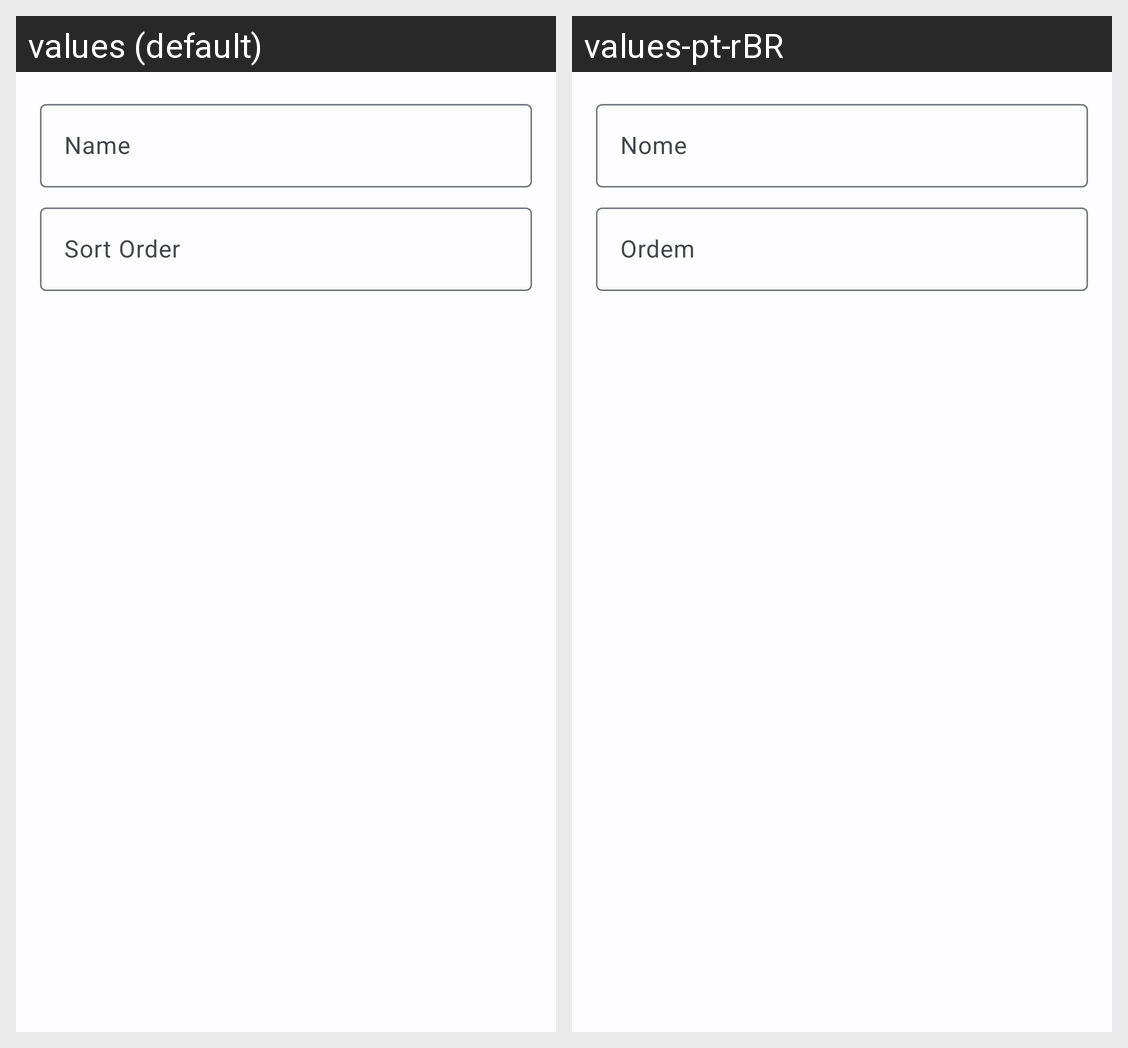

The same Android screen rendered under two of its app's locales, left to right. List the strings drawn on it with the default value and each locale's translation.
Android screen res/layout/routes_edit_header.xml rendered under 2 locales, left to right: values (default), values-pt-rBR. Device: Nexus 5 (rendered at 1080×1920; each locale shown at half size, 540×960, under a caption strip naming it); theme Theme.PokeLocation.
Strings drawn on this screen, with the default value and each locale's value (text and hints the layout hard-codes, and strings that could not be matched under every locale, appear in the picture but are not listed):

name
  values: Name
  values-pt-rBR: Nome

routes_sort_order
  values: Sort Order
  values-pt-rBR: Ordem
